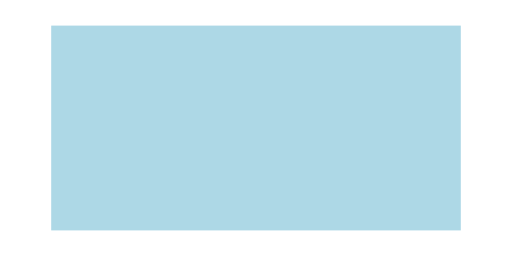
t = 0.00 s
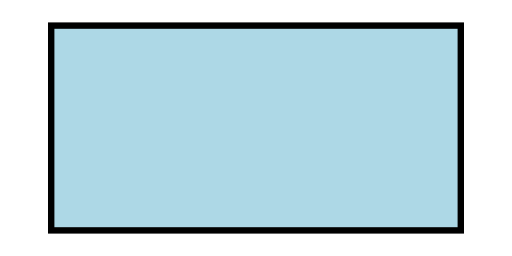
t = 0.50 s
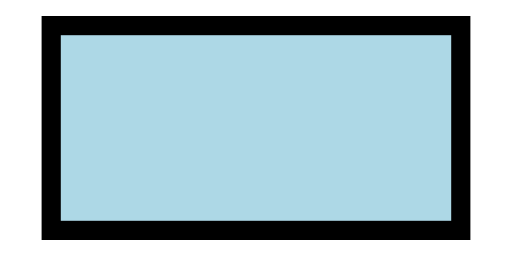
t = 1.50 s
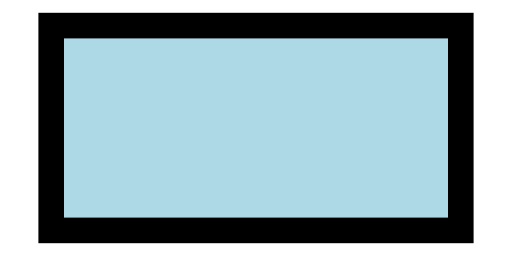
t = 2.00 s
t = 2.50 s: frame unchanged from t = 1.50 s, image omitted
t = 3.50 s: frame unchanged from t = 0.50 s, image omitted

The animated SVG that drew these frames (rendered in a browser with its animation timeline set to each time). Animation: 1 SMIL element (animate=1); one cycle of 4.00 s, repeats indefinitely.

<svg width="400" height="200" viewBox="0 0 400 200" xmlns="http://www.w3.org/2000/svg" xmlns:xlink="http://www.w3.org/1999/xlink">
  <rect x="10%" y="10%" width="80%" height="80%" fill="lightblue" stroke="black">
    <animate attributeName="stroke-width" attributeType="XML" dur="4s" repeatCount="indefinite" values="0;20;0" keyTimes="0;0.5;1" />
  </rect>
</svg>
